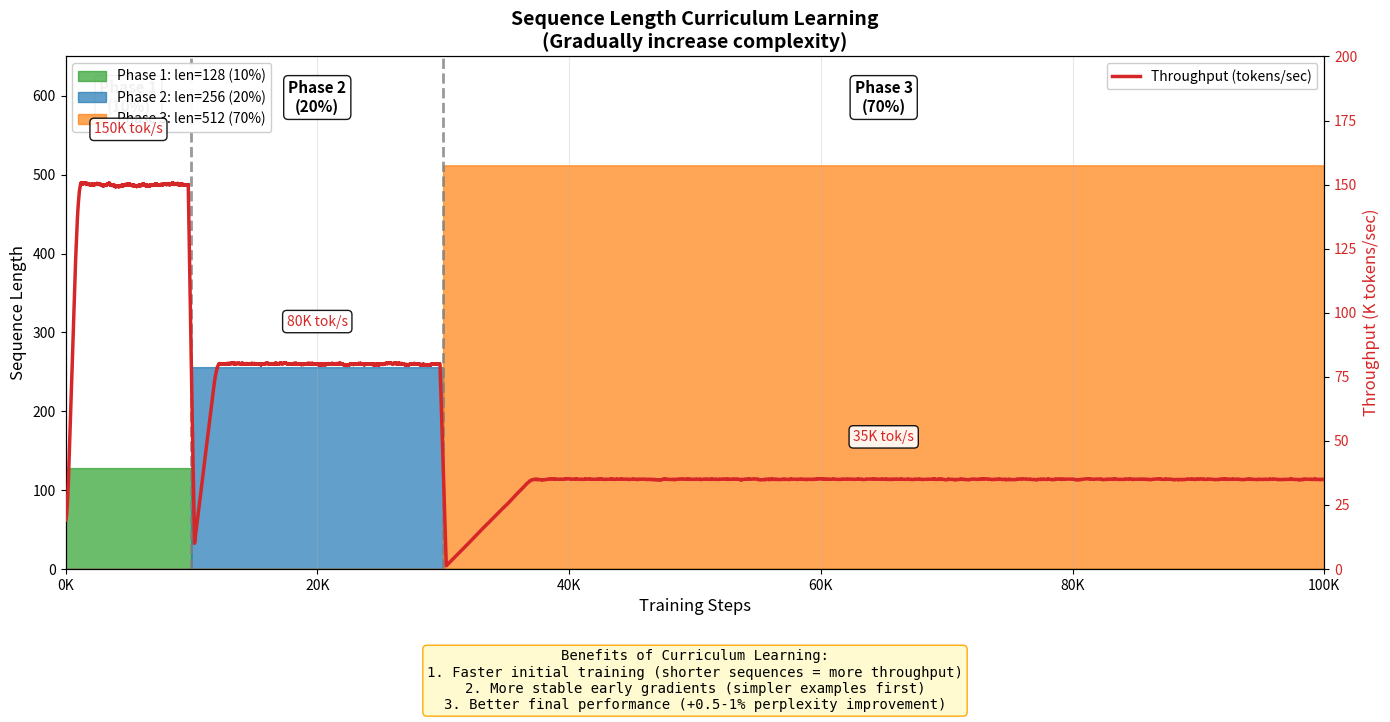

Write Python code to recreate this figure. (Note: this script raises an exception after producing the figure.)
#!/usr/bin/env python3
"""
Curriculum Learning - Sequence Length Curriculum
Stacked area chart showing training phases:
- Phase 1 (10%): len=128
- Phase 2 (20%): len=256
- Phase 3 (70%): len=512
Overlay throughput line (tokens/sec)
"""

import numpy as np
import matplotlib.pyplot as plt
from pathlib import Path

# Configuration
TOTAL_STEPS = 100_000

# Phase boundaries (as fractions)
PHASE1_END = 0.10  # 10%
PHASE2_END = 0.30  # 10% + 20% = 30%
PHASE3_END = 1.00  # 30% + 70% = 100%

# Sequence lengths per phase
SEQ_LENS = {1: 128, 2: 256, 3: 512}

# Base throughput (tokens/sec) - decreases with longer sequences
BASE_THROUGHPUT = {128: 150000, 256: 80000, 512: 35000}

steps = np.arange(TOTAL_STEPS)
step_fractions = steps / TOTAL_STEPS

# Determine phase for each step
phases = np.zeros_like(steps)
phases[step_fractions < PHASE1_END] = 1
phases[(step_fractions >= PHASE1_END) & (step_fractions < PHASE2_END)] = 2
phases[step_fractions >= PHASE2_END] = 3

# Create sequence length array
seq_lengths = np.array([SEQ_LENS[int(p)] for p in phases])

# Calculate throughput (with some variation)
np.random.seed(42)
throughput = np.zeros_like(steps, dtype=float)
for phase in [1, 2, 3]:
    mask = phases == phase
    base = BASE_THROUGHPUT[SEQ_LENS[phase]]
    # Add gradual warmup within each phase and some noise
    phase_steps = np.cumsum(mask) * mask
    max_phase_steps = phase_steps.max()
    if max_phase_steps > 0:
        warmup_factor = np.minimum(phase_steps / (max_phase_steps * 0.1), 1.0)
        throughput[mask] = base * warmup_factor[mask] * (1 + np.random.normal(0, 0.05, mask.sum()))

# Create figure
fig, ax1 = plt.subplots(figsize=(14, 7))

# Colors for phases
phase_colors = {
    1: '#2ca02c',   # Green for short sequences
    2: '#1f77b4',   # Blue for medium
    3: '#ff7f0e',   # Orange for long
}

# Create stacked area data
area_128 = np.where(phases == 1, 128, 0)
area_256 = np.where(phases == 2, 256, 0)
area_512 = np.where(phases == 3, 512, 0)

# Stacked area chart
ax1.fill_between(steps, 0, area_128, color=phase_colors[1], alpha=0.7,
                  label='Phase 1: len=128 (10%)')
ax1.fill_between(steps, 0, area_256, color=phase_colors[2], alpha=0.7,
                  label='Phase 2: len=256 (20%)')
ax1.fill_between(steps, 0, area_512, color=phase_colors[3], alpha=0.7,
                  label='Phase 3: len=512 (70%)')

# Phase boundaries
phase1_step = int(PHASE1_END * TOTAL_STEPS)
phase2_step = int(PHASE2_END * TOTAL_STEPS)

ax1.axvline(x=phase1_step, color='gray', linestyle='--', linewidth=2, alpha=0.8)
ax1.axvline(x=phase2_step, color='gray', linestyle='--', linewidth=2, alpha=0.8)

# Phase labels
ax1.text(phase1_step/2, 580, 'Phase 1\n(10%)', fontsize=11, ha='center', fontweight='bold',
         bbox=dict(boxstyle='round', facecolor='white', alpha=0.9))
ax1.text((phase1_step + phase2_step)/2, 580, 'Phase 2\n(20%)', fontsize=11, ha='center', fontweight='bold',
         bbox=dict(boxstyle='round', facecolor='white', alpha=0.9))
ax1.text((phase2_step + TOTAL_STEPS)/2, 580, 'Phase 3\n(70%)', fontsize=11, ha='center', fontweight='bold',
         bbox=dict(boxstyle='round', facecolor='white', alpha=0.9))

ax1.set_xlabel('Training Steps', fontsize=12)
ax1.set_ylabel('Sequence Length', fontsize=12, color='black')
ax1.set_xlim(0, TOTAL_STEPS)
ax1.set_ylim(0, 650)
ax1.xaxis.set_major_formatter(plt.FuncFormatter(lambda x, p: f'{int(x/1000)}K'))
ax1.legend(loc='upper left', fontsize=10, framealpha=0.95)
ax1.grid(True, alpha=0.3, axis='x')

# Secondary y-axis for throughput
ax2 = ax1.twinx()

# Smooth the throughput for plotting
from scipy.ndimage import uniform_filter1d
throughput_smooth = uniform_filter1d(throughput, size=500)

ax2.plot(steps, throughput_smooth / 1000, color='#d62728', linewidth=2.5,
         label='Throughput (tokens/sec)', zorder=10)
ax2.set_ylabel('Throughput (K tokens/sec)', fontsize=12, color='#d62728')
ax2.tick_params(axis='y', labelcolor='#d62728')
ax2.set_ylim(0, 200)

# Throughput annotations
ax2.annotate(f'{BASE_THROUGHPUT[128]/1000:.0f}K tok/s',
            xy=(phase1_step * 0.5, BASE_THROUGHPUT[128]/1000),
            xytext=(phase1_step * 0.5, BASE_THROUGHPUT[128]/1000 + 20),
            fontsize=10, ha='center', color='#d62728',
            bbox=dict(boxstyle='round', facecolor='white', alpha=0.9))

ax2.annotate(f'{BASE_THROUGHPUT[256]/1000:.0f}K tok/s',
            xy=((phase1_step + phase2_step)/2, BASE_THROUGHPUT[256]/1000),
            xytext=((phase1_step + phase2_step)/2, BASE_THROUGHPUT[256]/1000 + 15),
            fontsize=10, ha='center', color='#d62728',
            bbox=dict(boxstyle='round', facecolor='white', alpha=0.9))

ax2.annotate(f'{BASE_THROUGHPUT[512]/1000:.0f}K tok/s',
            xy=((phase2_step + TOTAL_STEPS)/2, BASE_THROUGHPUT[512]/1000),
            xytext=((phase2_step + TOTAL_STEPS)/2, BASE_THROUGHPUT[512]/1000 + 15),
            fontsize=10, ha='center', color='#d62728',
            bbox=dict(boxstyle='round', facecolor='white', alpha=0.9))

ax2.legend(loc='upper right', fontsize=10, framealpha=0.95)

# Title
ax1.set_title('Sequence Length Curriculum Learning\n(Gradually increase complexity)',
              fontsize=14, fontweight='bold')

# Benefits annotation at bottom
benefits = """
Benefits of Curriculum Learning:
1. Faster initial training (shorter sequences = more throughput)
2. More stable early gradients (simpler examples first)
3. Better final performance (+0.5-1% perplexity improvement)
"""
fig.text(0.5, -0.02, benefits.strip(), ha='center', fontsize=10,
         bbox=dict(boxstyle='round', facecolor='#fffacd', alpha=0.95, edgecolor='orange'),
         fontfamily='monospace')

plt.tight_layout()
plt.subplots_adjust(bottom=0.18)

# Save
output_path = Path(__file__).parent.parent / 'images' / 'curriculum_learning.png'
plt.savefig(output_path, dpi=150, bbox_inches='tight', facecolor='white')
plt.close()

print(f"Saved: {output_path}")
